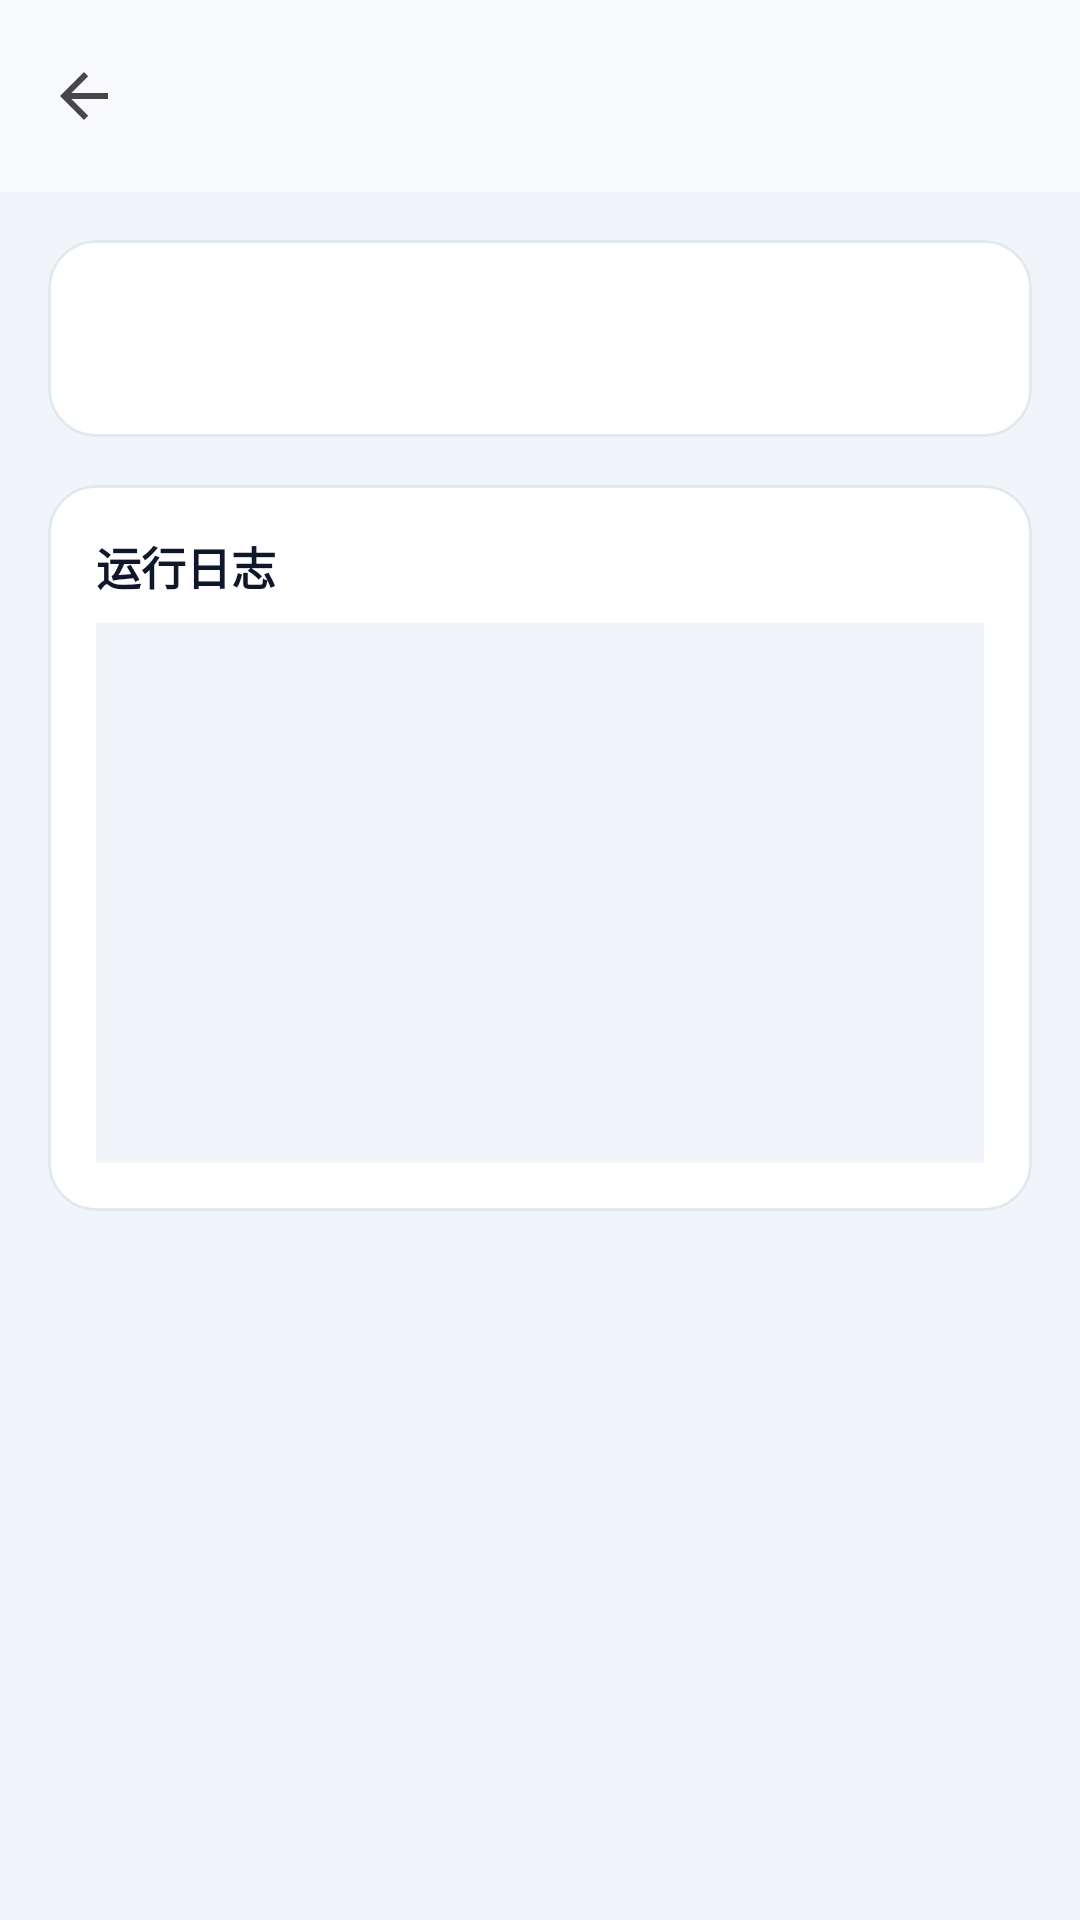

Write the Android layout XML for this screen, with the resource values it uses.
<!-- AndroidManifest.xml: application theme Theme.AwArchDemo -->
<!-- res/layout/activity_demo_log.xml -->
<?xml version="1.0" encoding="utf-8"?>
<androidx.coordinatorlayout.widget.CoordinatorLayout xmlns:android="http://schemas.android.com/apk/res/android"
    xmlns:app="http://schemas.android.com/apk/res-auto"
    android:layout_width="match_parent"
    android:layout_height="match_parent"
    android:background="@color/aw_demo_surface_muted">

    <com.google.android.material.appbar.AppBarLayout
        android:layout_width="match_parent"
        android:layout_height="wrap_content"
        android:background="@color/aw_demo_bg">

        <com.google.android.material.appbar.MaterialToolbar
            android:id="@+id/topBar"
            android:layout_width="match_parent"
            android:layout_height="?attr/actionBarSize"
            app:navigationIcon="?attr/homeAsUpIndicator"
            app:titleTextColor="@color/aw_demo_on_surface" />
    </com.google.android.material.appbar.AppBarLayout>

    <androidx.core.widget.NestedScrollView
        android:layout_width="match_parent"
        android:layout_height="match_parent"
        app:layout_behavior="@string/appbar_scrolling_view_behavior">

        <LinearLayout
            android:id="@+id/content"
            android:layout_width="match_parent"
            android:layout_height="wrap_content"
            android:orientation="vertical"
            android:padding="@dimen/demo_space_md">

            <com.google.android.material.card.MaterialCardView
                style="@style/Widget.AwArchDemo.Card"
                android:layout_width="match_parent"
                android:layout_height="wrap_content">

                <LinearLayout
                    android:layout_width="match_parent"
                    android:layout_height="wrap_content"
                    android:orientation="vertical"
                    android:padding="@dimen/demo_space_md">

                    <TextView
                        android:id="@+id/tvDesc"
                        android:layout_width="match_parent"
                        android:layout_height="wrap_content"
                        android:textColor="@color/aw_demo_on_surface_muted"
                        android:textSize="13sp" />

                    <LinearLayout
                        android:id="@+id/actions"
                        android:layout_width="match_parent"
                        android:layout_height="wrap_content"
                        android:layout_marginTop="@dimen/demo_space_md"
                        android:orientation="vertical" />
                </LinearLayout>
            </com.google.android.material.card.MaterialCardView>

            <com.google.android.material.card.MaterialCardView
                style="@style/Widget.AwArchDemo.Card"
                android:layout_width="match_parent"
                android:layout_height="wrap_content"
                android:layout_marginTop="@dimen/demo_space_md">

                <LinearLayout
                    android:layout_width="match_parent"
                    android:layout_height="wrap_content"
                    android:orientation="vertical"
                    android:padding="@dimen/demo_space_md">

                    <TextView
                        android:layout_width="match_parent"
                        android:layout_height="wrap_content"
                        android:text="运行日志"
                        android:textColor="@color/aw_demo_on_surface"
                        android:textSize="15sp"
                        android:textStyle="bold" />

                    <TextView
                        android:id="@+id/tvLog"
                        android:layout_width="match_parent"
                        android:layout_height="wrap_content"
                        android:layout_marginTop="@dimen/demo_space_sm"
                        android:background="@color/aw_demo_log_bg"
                        android:lineSpacingExtra="4dp"
                        android:minHeight="@dimen/demo_log_min_height"
                        android:padding="@dimen/demo_space_sm"
                        android:textColor="@color/aw_demo_on_surface"
                        android:textSize="13sp" />
                </LinearLayout>
            </com.google.android.material.card.MaterialCardView>

        </LinearLayout>
    </androidx.core.widget.NestedScrollView>
</androidx.coordinatorlayout.widget.CoordinatorLayout>
<!-- resources referenced by this layout -->
<resources>
  <color name="aw_demo_bg">#F8FAFC</color>
  <color name="aw_demo_log_bg">#F1F5F9</color>
  <color name="aw_demo_on_surface">#0F172A</color>
  <color name="aw_demo_on_surface_muted">#475569</color>
  <color name="aw_demo_surface_muted">#F1F5F9</color>
  <dimen name="demo_log_min_height">180dp</dimen>
  <dimen name="demo_space_md">16dp</dimen>
  <dimen name="demo_space_sm">8dp</dimen>
  <style name="Widget.AwArchDemo.Card" parent="Widget.Material3.CardView.Elevated">
          <item name="cardCornerRadius">16dp</item>
          <item name="cardElevation">0dp</item>
          <item name="strokeColor">@color/aw_demo_divider</item>
          <item name="strokeWidth">1dp</item>
          <item name="cardBackgroundColor">@color/aw_demo_surface</item>
      </style>
  <style name="Theme.AwArchDemo" parent="Theme.Material3.Light.NoActionBar">
          <item name="colorPrimary">@color/aw_demo_primary</item>
          <item name="colorOnPrimary">@color/aw_demo_on_primary</item>
          <item name="colorSecondary">@color/aw_demo_accent</item>
          <item name="colorOnSecondary">@color/aw_demo_on_primary</item>
          <item name="android:colorBackground">@color/aw_demo_bg</item>
          <item name="colorSurface">@color/aw_demo_surface</item>
          <item name="colorOnSurface">@color/aw_demo_on_surface</item>
          <item name="android:statusBarColor">@color/aw_demo_bg</item>
          <item name="android:navigationBarColor">@color/aw_demo_bg</item>
          <item name="android:windowLightStatusBar">true</item>
          <item name="android:windowLightNavigationBar">true</item>
          <item name="materialButtonStyle">@style/Widget.AwArchDemo.Button</item>
          <item name="textInputStyle">@style/Widget.AwArchDemo.TextInputLayout</item>
      </style>
  <color name="aw_demo_divider">#E2E8F0</color>
  <color name="aw_demo_surface">#FFFFFF</color>
  <color name="aw_demo_primary">#2563EB</color>
  <color name="aw_demo_on_primary">#FFFFFF</color>
  <color name="aw_demo_accent">#10B981</color>
  <style name="Widget.AwArchDemo.Button" parent="Widget.Material3.Button">
          <item name="android:minHeight">48dp</item>
          <item name="android:textAllCaps">false</item>
          <item name="cornerRadius">12dp</item>
          <item name="android:insetTop">0dp</item>
          <item name="android:insetBottom">0dp</item>
      </style>
  <style name="Widget.AwArchDemo.TextInputLayout" parent="Widget.Material3.TextInputLayout.OutlinedBox">
          <item name="boxCornerRadiusTopStart">12dp</item>
          <item name="boxCornerRadiusTopEnd">12dp</item>
          <item name="boxCornerRadiusBottomStart">12dp</item>
          <item name="boxCornerRadiusBottomEnd">12dp</item>
      </style>
</resources>
